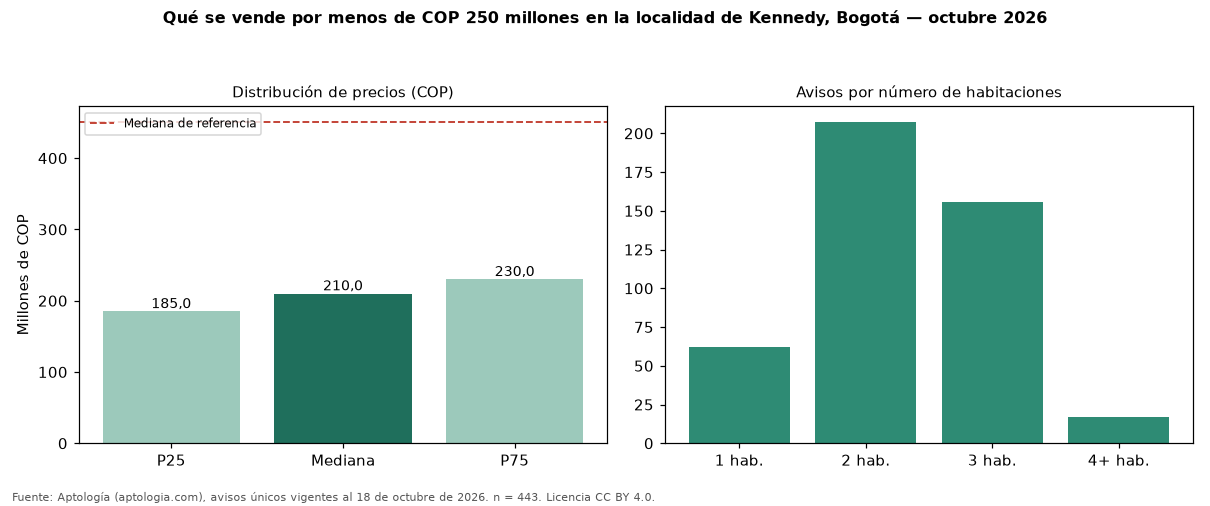

The data file committed next to this chart (first rows):
seccion, metrica, valor_cop, n
precio, p25, 185000000, 443
precio, mediana, 210000000, 443
precio, p75, 230000000, 443
cop_por_m2, p25, 3918011, 443
cop_por_m2, mediana, 4454545, 443
cop_por_m2, p75, 5626138, 443
area, area_mediana_m2, 44.0, 443
habitaciones, 1, 190000000, 62
habitaciones, 2, 210000000, 207
habitaciones, 3, 210000000, 156
habitaciones, 4+, 215000000, 17
administracion, mediana, 126000, 342
estrato, moda, 3, 
parqueadero, porcentaje_con_parqueadero, 8.8, 443
referencia, mediana_referencia, 450000000, 2180
referencia, mediana_cop_por_m2_referencia, 4842105, 2180
